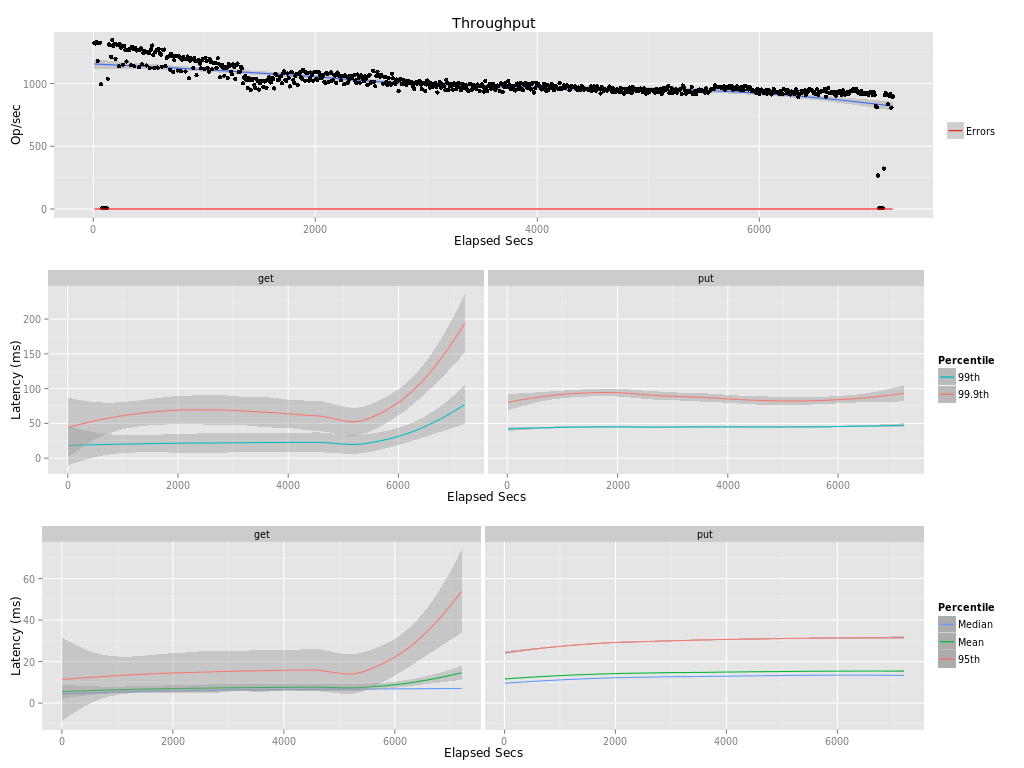

Values plotted in this chart, from the file beside it:
elapsed, window, total, successful, failed
10, 10, 13213, 13213, 0
20, 10, 13203, 13203, 0
30, 10, 13340, 13340, 0
40, 10, 11784, 11784, 0
50, 10, 13244, 13244, 0
60, 10, 13245, 13245, 0
70, 10, 9934, 9934, 0
80, 10, 90, 74, 16
90, 10, 95, 79, 16
100, 10, 78, 64, 14
110, 10, 96, 80, 16
120, 10, 78, 65, 13
130, 10, 10388, 10387, 1
140, 10, 13130, 13130, 0
150, 10, 13070, 13070, 0
160, 10, 12123, 12123, 0
170, 10, 13468, 13468, 0
180, 10, 12983, 12983, 0
190, 10, 13182, 13182, 0
200, 10, 11977, 11977, 0
210, 10, 13114, 13114, 0
220, 10, 13048, 13048, 0
230, 10, 11376, 11376, 0
240, 10, 13149, 13149, 0
250, 10, 12842, 12842, 0
260, 10, 12952, 12952, 0
270, 10, 11507, 11507, 0
280, 10, 12992, 12992, 0
290, 10, 12690, 12690, 0
300, 10, 11759, 11759, 0
310, 10, 12650, 12650, 0
320, 10, 12647, 12647, 0
330, 10, 12788, 12788, 0
340, 10, 11459, 11459, 0
350, 10, 12935, 12935, 0
360, 10, 12756, 12756, 0
370, 10, 11376, 11376, 0
380, 10, 12813, 12813, 0
390, 10, 12633, 12633, 0
400, 10, 12690, 12690, 0
410, 10, 11294, 11294, 0
420, 10, 12678, 12678, 0
430, 10, 12795, 12795, 0
440, 10, 11544, 11544, 0
450, 10, 12448, 12448, 0
460, 10, 12582, 12582, 0
470, 10, 12491, 12491, 0
480, 10, 11439, 11439, 0
490, 10, 12484, 12484, 0
500, 10, 12407, 12407, 0
510, 10, 11241, 11241, 0
520, 10, 12715, 12715, 0
530, 10, 13032, 13032, 0
540, 10, 12292, 12292, 0
550, 10, 11223, 11223, 0
560, 10, 12510, 12510, 0
570, 10, 12668, 12668, 0
580, 10, 11273, 11273, 0
590, 10, 12744, 12744, 0
600, 10, 12433, 12433, 0
... 661 more rows
